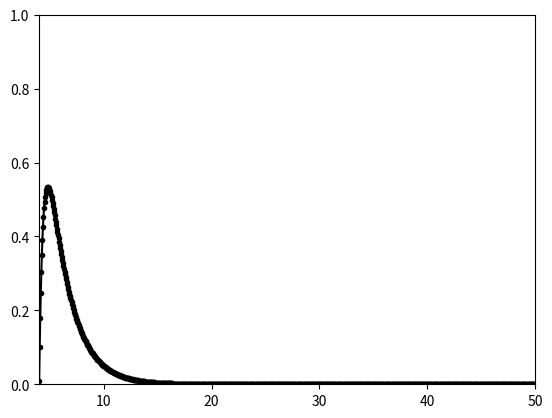

This figure's Python source:
import numpy as np
import matplotlib.pyplot as plt 

t = np.linspace(0,50,1000)
g = np.exp(-(t-3-1)/2) - np.exp(-(t-3-1)/0.4)

plt.plot(t,g, 'k.-')
plt.xlim(4, 50)
plt.ylim(0, 1)
plt.show()